Photos from the image-classification dataset "dataset" in the GitHub repository shoaibk-exe/employee-tracking. Its 2 classes are: empty, occupied.

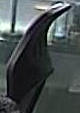
Label: empty

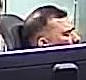
Label: occupied

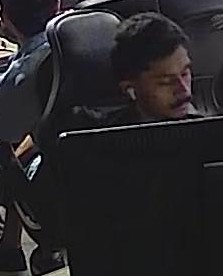
Label: occupied

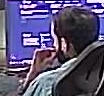
Label: occupied

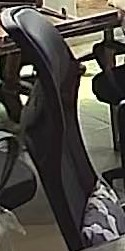
Label: empty

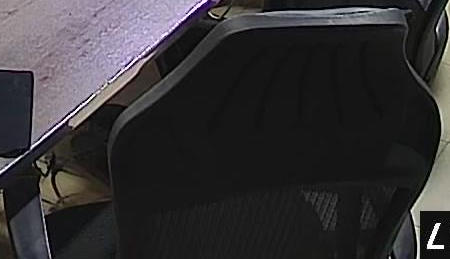
Label: empty
